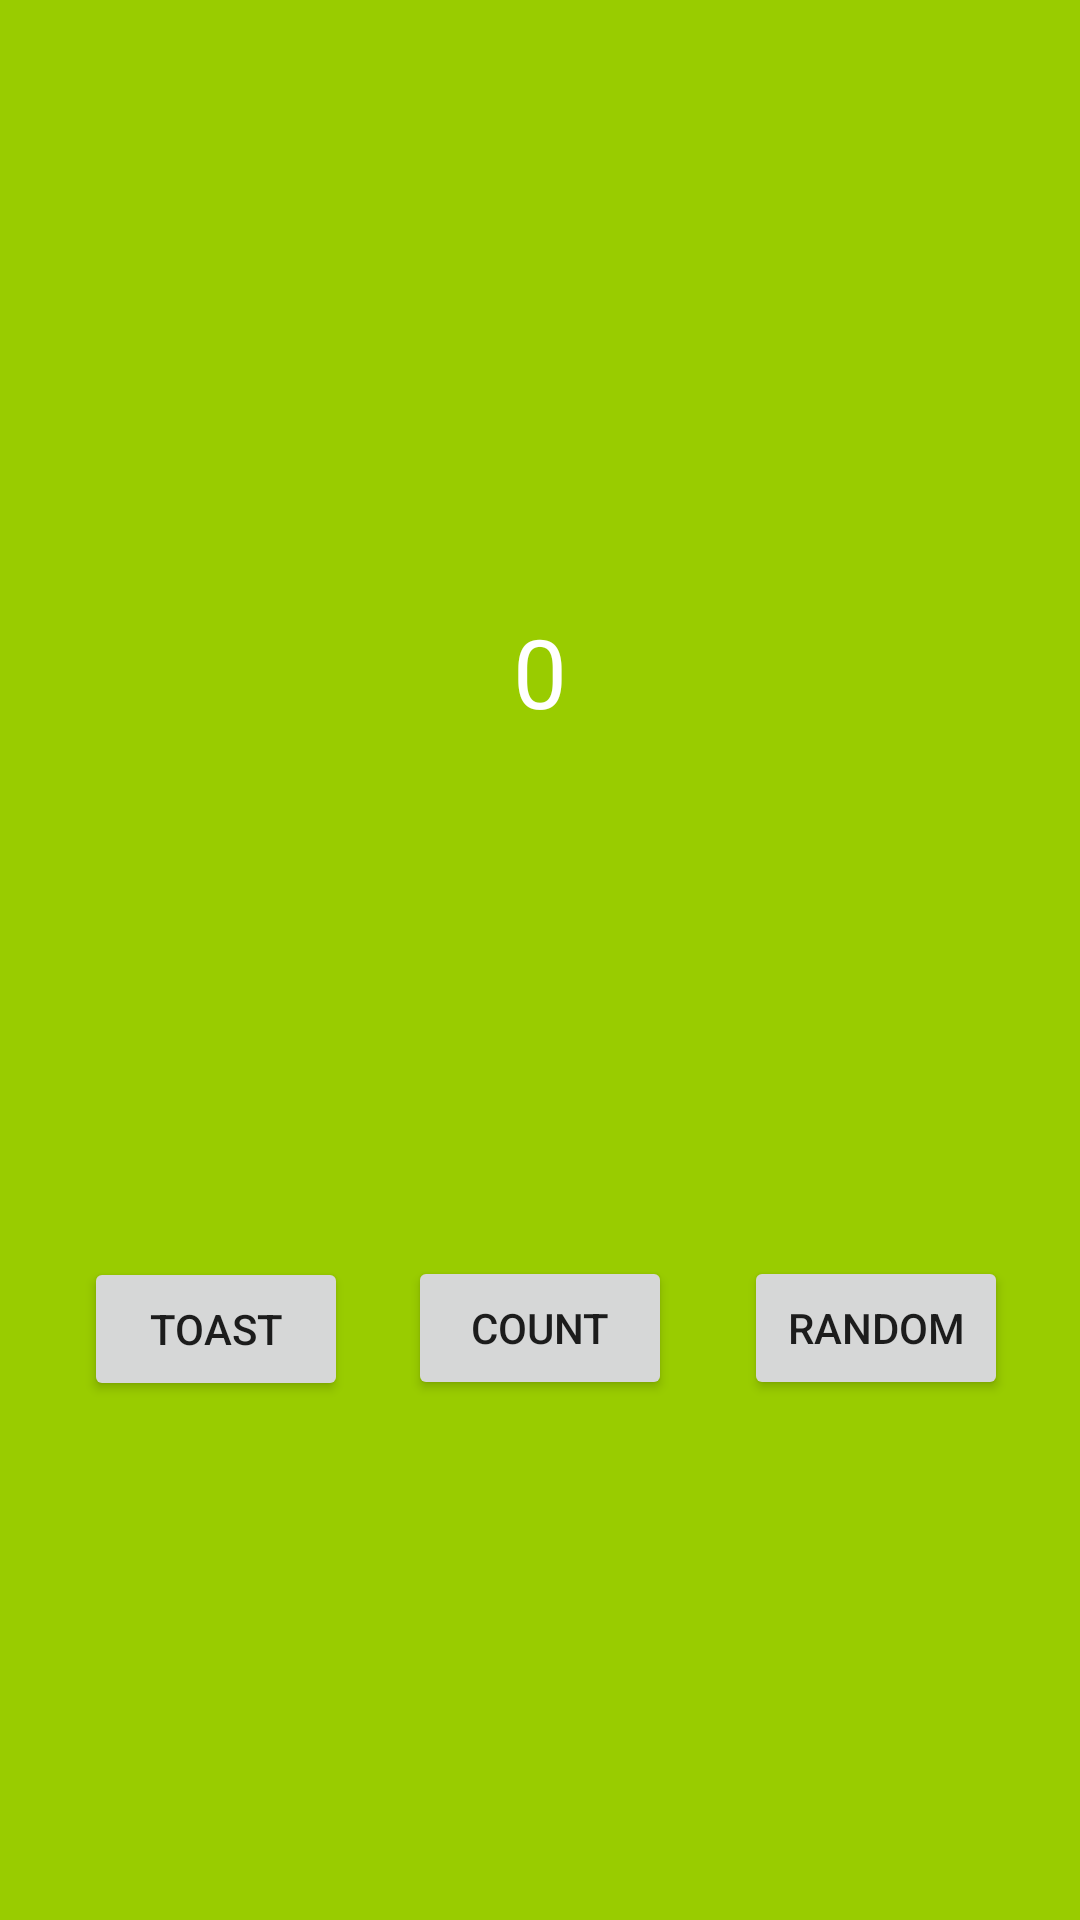

Here is an Android app screen rendered from its layout file. Give the layout XML and the strings, colors and styles it references.
<!-- AndroidManifest.xml: application theme AppTheme -->
<!-- res/layout/activity_main.xml -->
<?xml version="1.0" encoding="utf-8"?>
<android.support.constraint.ConstraintLayout xmlns:android="http://schemas.android.com/apk/res/android"
    xmlns:app="http://schemas.android.com/apk/res-auto"
    xmlns:tools="http://schemas.android.com/tools"
    android:layout_width="match_parent"
    android:layout_height="match_parent"
    android:background="@android:color/holo_green_light"
    tools:context="com.abhi.android.kotlincodelab.MainActivity">

    <TextView
        android:id="@+id/textView"
        android:layout_width="wrap_content"
        android:layout_height="wrap_content"
        android:text="0"
        android:textColor="@android:color/background_light"
        android:textSize="32sp"
        app:layout_constraintBottom_toBottomOf="parent"
        app:layout_constraintLeft_toLeftOf="parent"
        app:layout_constraintRight_toRightOf="parent"
        app:layout_constraintTop_toTopOf="parent"
        app:layout_constraintVertical_bias="0.339" />

    <Button
        android:id="@+id/button"
        android:layout_width="wrap_content"
        android:layout_height="wrap_content"
        android:layout_marginBottom="8dp"
        android:layout_marginEnd="8dp"
        android:layout_marginStart="16dp"
        android:layout_marginTop="8dp"
        android:text="Toast"
        android:onClick="toastMe"
        app:layout_constraintBottom_toBottomOf="parent"
        app:layout_constraintEnd_toStartOf="@+id/button2"
        app:layout_constraintStart_toStartOf="parent"
        app:layout_constraintTop_toBottomOf="@+id/textView"
        app:layout_constraintVertical_bias="0.501" />

    <Button
        android:id="@+id/button2"
        android:layout_width="wrap_content"
        android:layout_height="wrap_content"
        android:layout_marginBottom="8dp"
        android:layout_marginEnd="8dp"
        android:layout_marginStart="8dp"
        android:layout_marginTop="8dp"
        android:text="Count"
        android:onClick="countMe"
        app:layout_constraintBottom_toBottomOf="parent"
        app:layout_constraintEnd_toEndOf="parent"
        app:layout_constraintStart_toStartOf="parent"
        app:layout_constraintTop_toBottomOf="@+id/textView" />

    <Button
        android:id="@+id/button3"
        android:layout_width="wrap_content"
        android:layout_height="wrap_content"
        android:layout_marginBottom="8dp"
        android:layout_marginEnd="8dp"
        android:layout_marginStart="8dp"
        android:layout_marginTop="8dp"
        android:text="Random"
        android:onClick="sendRandom"
        app:layout_constraintBottom_toBottomOf="parent"
        app:layout_constraintEnd_toEndOf="parent"
        app:layout_constraintStart_toEndOf="@+id/button2"
        app:layout_constraintTop_toBottomOf="@+id/textView" />

</android.support.constraint.ConstraintLayout>
<!-- resources referenced by this layout -->
<resources>
  <style name="AppTheme" parent="Theme.AppCompat.Light.DarkActionBar">
          
          <item name="colorPrimary">@android:color/holo_green_light</item>
          <item name="colorPrimaryDark">@android:color/holo_green_dark</item>
          <item name="colorAccent">@color/colorAccent</item>
      </style>
  <!-- not gathered from this repository: default colours our renderer supplied (Android Studio template values) -->
  <color name="colorAccent">#FF03DAC5</color>
</resources>
